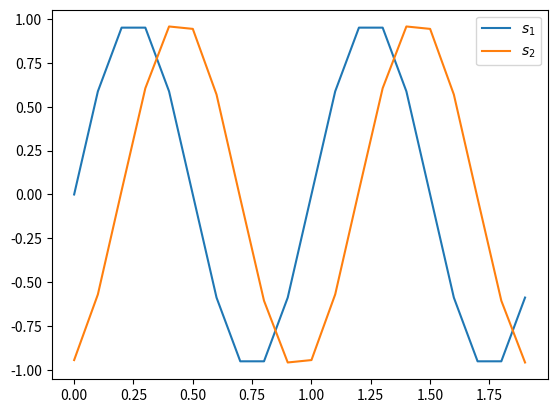
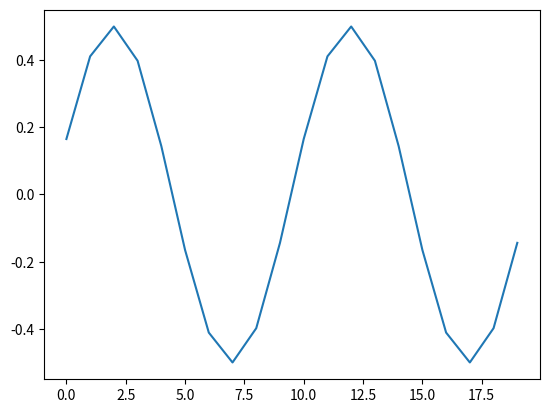
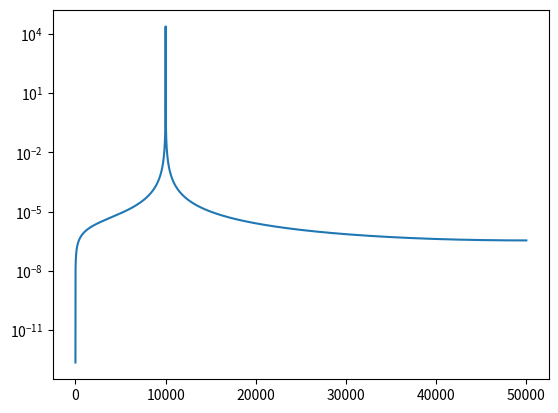
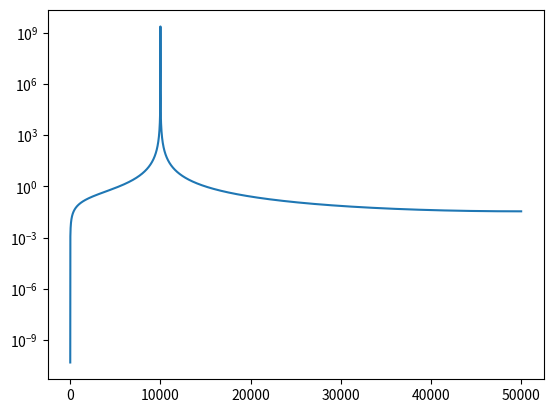
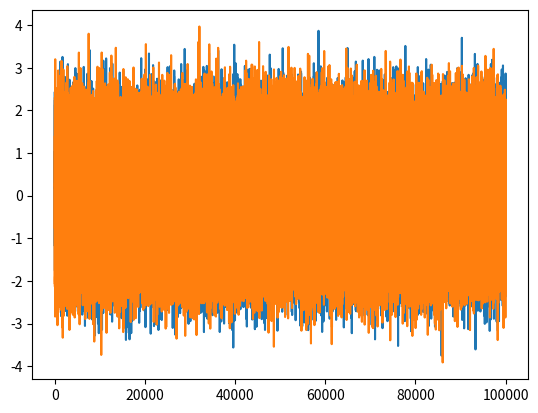
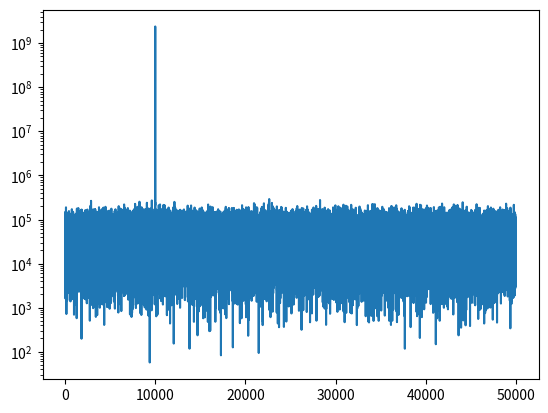
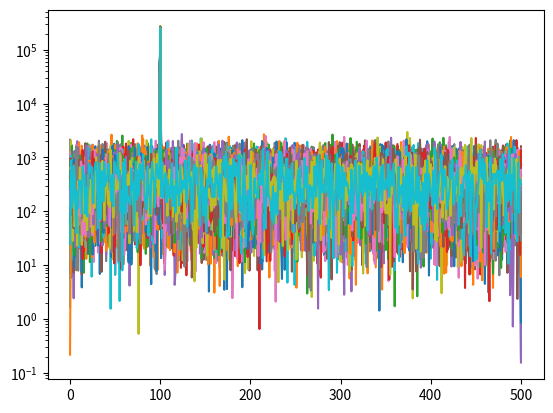
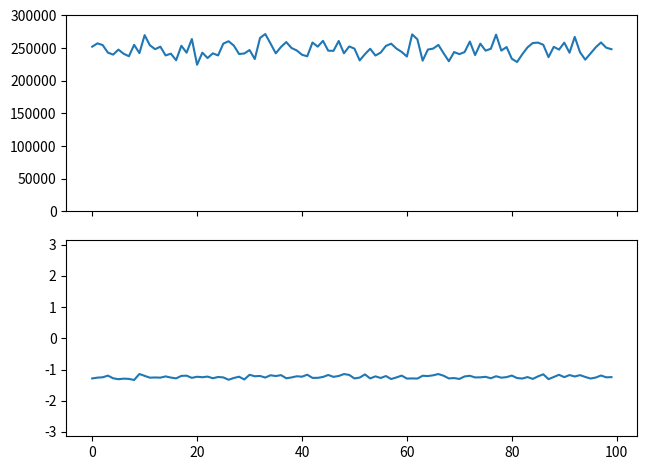
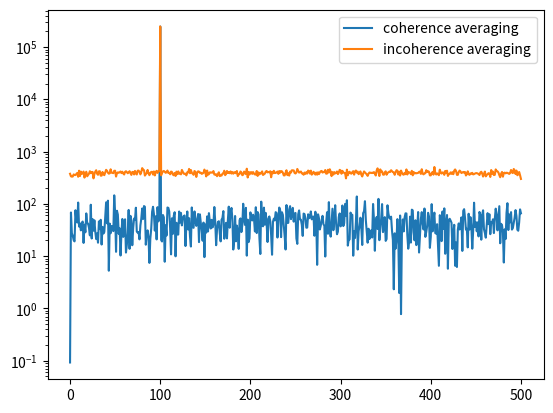
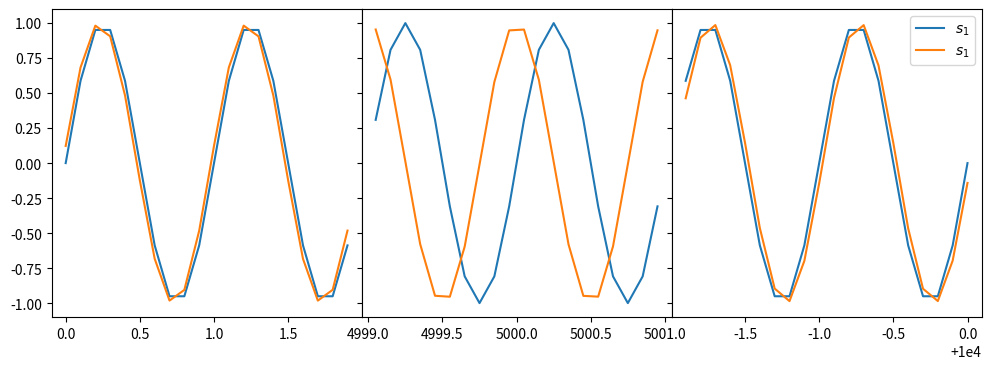
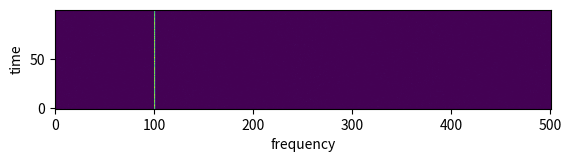
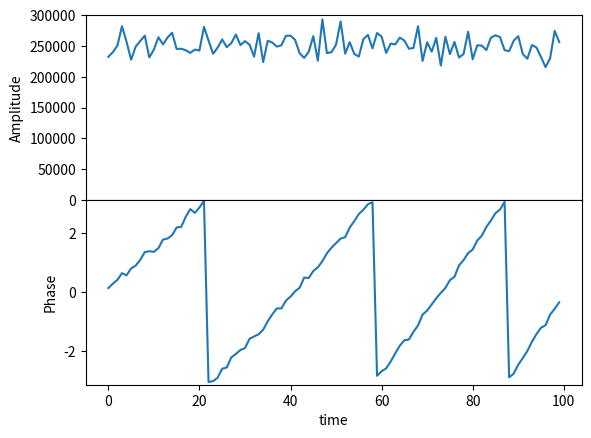
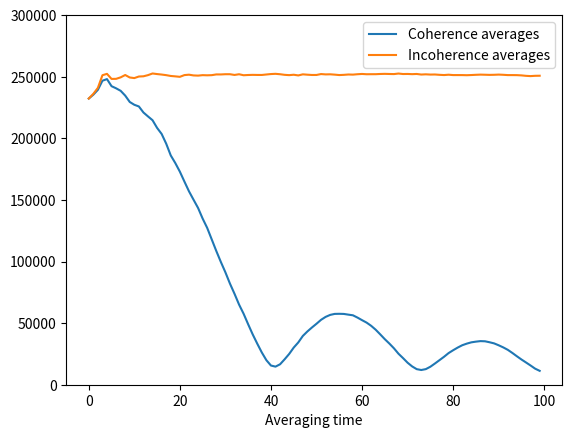
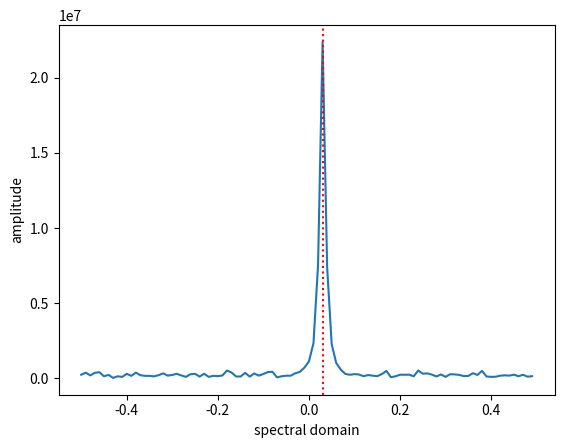
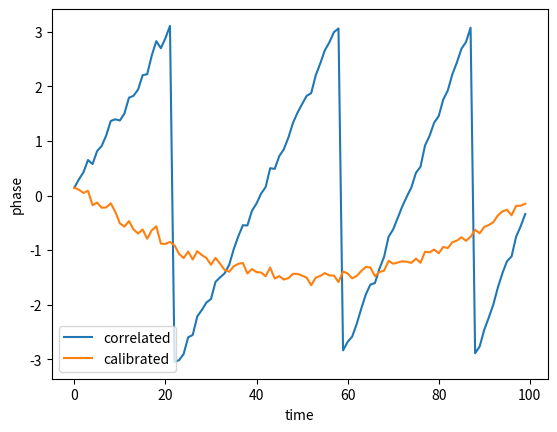
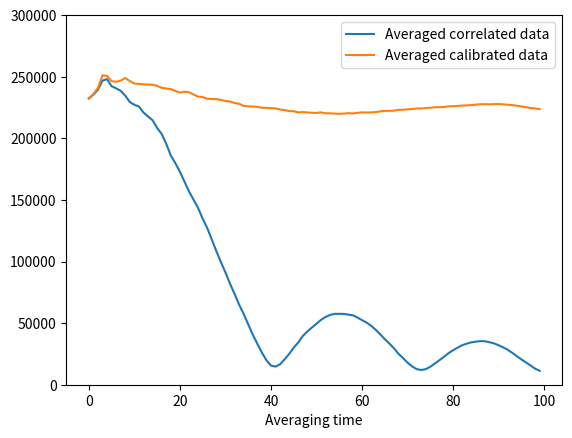

Recreate these plots in Python, in order.
import numpy as np
from math import pi, ceil
from matplotlib import pyplot as plt

t  = np.linspace(0, 10_000, num=100_000)
s1 = np.sin(2 * pi * t)
s2 = np.sin(2 * pi * t - 1.2345)

plt.plot(t[:20], s1[:20], label=r'$s_1$')
plt.plot(t[:20], s2[:20], label=r'$s_2$')
plt.legend()

tau = 1

print(np.roll(np.arange(10), tau)) # <- this is convolution
print(np.roll(np.arange(10),-tau)) # <- this is correlation

X = np.array([np.mean(s1 * np.roll(s2,-tau)) for tau in range(0,100_000)])

plt.plot(X[:20])

XF = np.fft.rfft(X)

plt.semilogy(abs(XF))

n = np.argmax(abs(XF))
V = XF[n]

print(n)
print(abs(V))
print(np.angle(V))

S1 = np.fft.rfft(s1)
S2 = np.fft.rfft(s2)
FX = np.conj(S1) * S2

plt.semilogy(abs(FX))

n = np.argmax(abs(FX))
V = FX[n]

print(n)
print(abs(V))
print(np.angle(V))

n1 = np.random.normal(scale=np.sqrt(0.5), size=100_000)
n2 = np.random.normal(scale=np.sqrt(0.5), size=100_000)

print('SNR =', np.sum(s1*s1)/np.sum(n1*n1))
print('SNR =', np.sum(s2*s2)/np.sum(n2*n2))

plt.plot(s1 + n1)
plt.plot(s2 + n2)

S1 = np.fft.rfft(s1 + n1)
S2 = np.fft.rfft(s2 + n2)
FX = np.conj(S1) * S2

plt.semilogy(abs(FX))

n = np.argmax(abs(FX))
V = FX[n]

print(n)
print(abs(V))
print(np.angle(V))

nc = 1000
Nc = int(ceil(len(s1) / nc) * nc)
S1 = np.fft.rfft(np.pad(s1+n1, (0, Nc-len(s1))).reshape(Nc//nc, nc))
S2 = np.fft.rfft(np.pad(s2+n2, (0, Nc-len(s2))).reshape(Nc//nc, nc))
FX = np.conj(S1) * S2

for fx in FX:
    plt.semilogy(abs(fx))

n = np.argmax(abs(FX[0]))
V = FX[:,n]

print(n)

fig, (ax0, ax1) = plt.subplots(2,1, sharex=True)
fig.tight_layout()

ax0.plot(abs(V))
ax0.set_ylim(0, 300_000)

ax1.plot(np.angle(V))
ax1.set_ylim(-pi, pi)

plt.semilogy(abs(np.mean(FX, axis=0)), label='coherence averaging')
plt.semilogy(np.mean(abs(FX), axis=0), label='incoherence averaging')
plt.legend()

import numpy as np
from math import pi, ceil
from matplotlib import pyplot as plt

t  = np.linspace(0, 10_000, num=100_000)
n1 = np.random.normal(scale=1, size=100_000)
n2 = np.random.normal(scale=1, size=100_000)

def chunked_FX(s1, s2, n=1000):
    N  = int(ceil(len(s1) / n))
    S1 = np.fft.rfft(np.pad(s1+n1, (0, N*n-len(s1))).reshape(N, n))
    S2 = np.fft.rfft(np.pad(s2+n2, (0, N*n-len(s2))).reshape(N, n))
    return np.conj(S1) * S2

d  = lambda t: 1e+3 * t/len(t) + 1
r  = lambda t: 1e-3 * t/len(t) + 1

s1 = np.sin(2 * pi * t)
s2 = np.sin(2 * pi * r(t) * (t + 0.123 / (2 * pi) * d(t)))

fig, (ax0, ax1, ax2) = plt.subplots(1,3, sharey=True, figsize=(12,4))
plt.subplots_adjust(wspace=0)
ax0.plot(t[:20], s1[:20])
ax0.plot(t[:20], s2[:20])
ax1.plot(t[50_000-10:50_000+10], s1[50_000-10:50_000+10])
ax1.plot(t[50_000-10:50_000+10], s2[50_000-10:50_000+10])
ax2.plot(t[-20:], s1[-20:], label=r'$s_1$')
ax2.plot(t[-20:], s2[-20:], label=r'$s_1$')
ax2.legend()

FX = chunked_FX(s1, s2)

plt.imshow(abs(FX), origin='lower')
plt.xlabel('frequency')
plt.ylabel('time')

vis = FX[:,100]

fig, (ax0, ax1) = plt.subplots(2,1, sharex=True)
plt.subplots_adjust(hspace=0)

ax0.plot(abs(vis))
ax0.set_ylabel('Amplitude')
ax0.set_ylim(0, 300_000)

ax1.plot(np.angle(vis))
ax1.set_ylabel('Phase')
ax1.set_ylim(-pi, pi)
ax1.set_xlabel('time')

coh_avgs   = [abs(np.mean(vis[:i])) for i in range(1, 100+1)]
incoh_avgs = [np.mean(abs(vis[:i])) for i in range(1, 100+1)]

plt.plot(coh_avgs,   label='Coherence averages')
plt.plot(incoh_avgs, label='Incoherence averages')
plt.ylim(0, 300_000)
plt.xlabel('Averaging time')
plt.legend()

Vis = np.fft.fftshift(np.fft.fft(vis))
R   = np.fft.fftshift(np.fft.fftfreq(100))
Rp  = R[np.argmax(abs(Vis))] # location of the peak in `Vis`

print(Rp)

plt.plot(R, abs(Vis))
plt.xlabel('spectral domain')
plt.ylabel('amplitude')
plt.axvline(Rp, color='r', linestyle=':')

viscal = vis * np.exp(-2j * pi * Rp * np.arange(len(vis)))

plt.plot(np.angle(vis),    label='correlated')
plt.plot(np.angle(viscal), label='calibrated')
plt.xlabel('time')
plt.ylabel('phase')
plt.legend()

vis_avgs    = [abs(np.mean(vis[:i]))    for i in range(1, 100+1)]
viscal_avgs = [abs(np.mean(viscal[:i])) for i in range(1, 100+1)]

plt.plot(vis_avgs,    label='Averaged correlated data')
plt.plot(viscal_avgs, label='Averaged calibrated data')
plt.ylim(0, 300_000)
plt.xlabel('Averaging time')
plt.legend()
